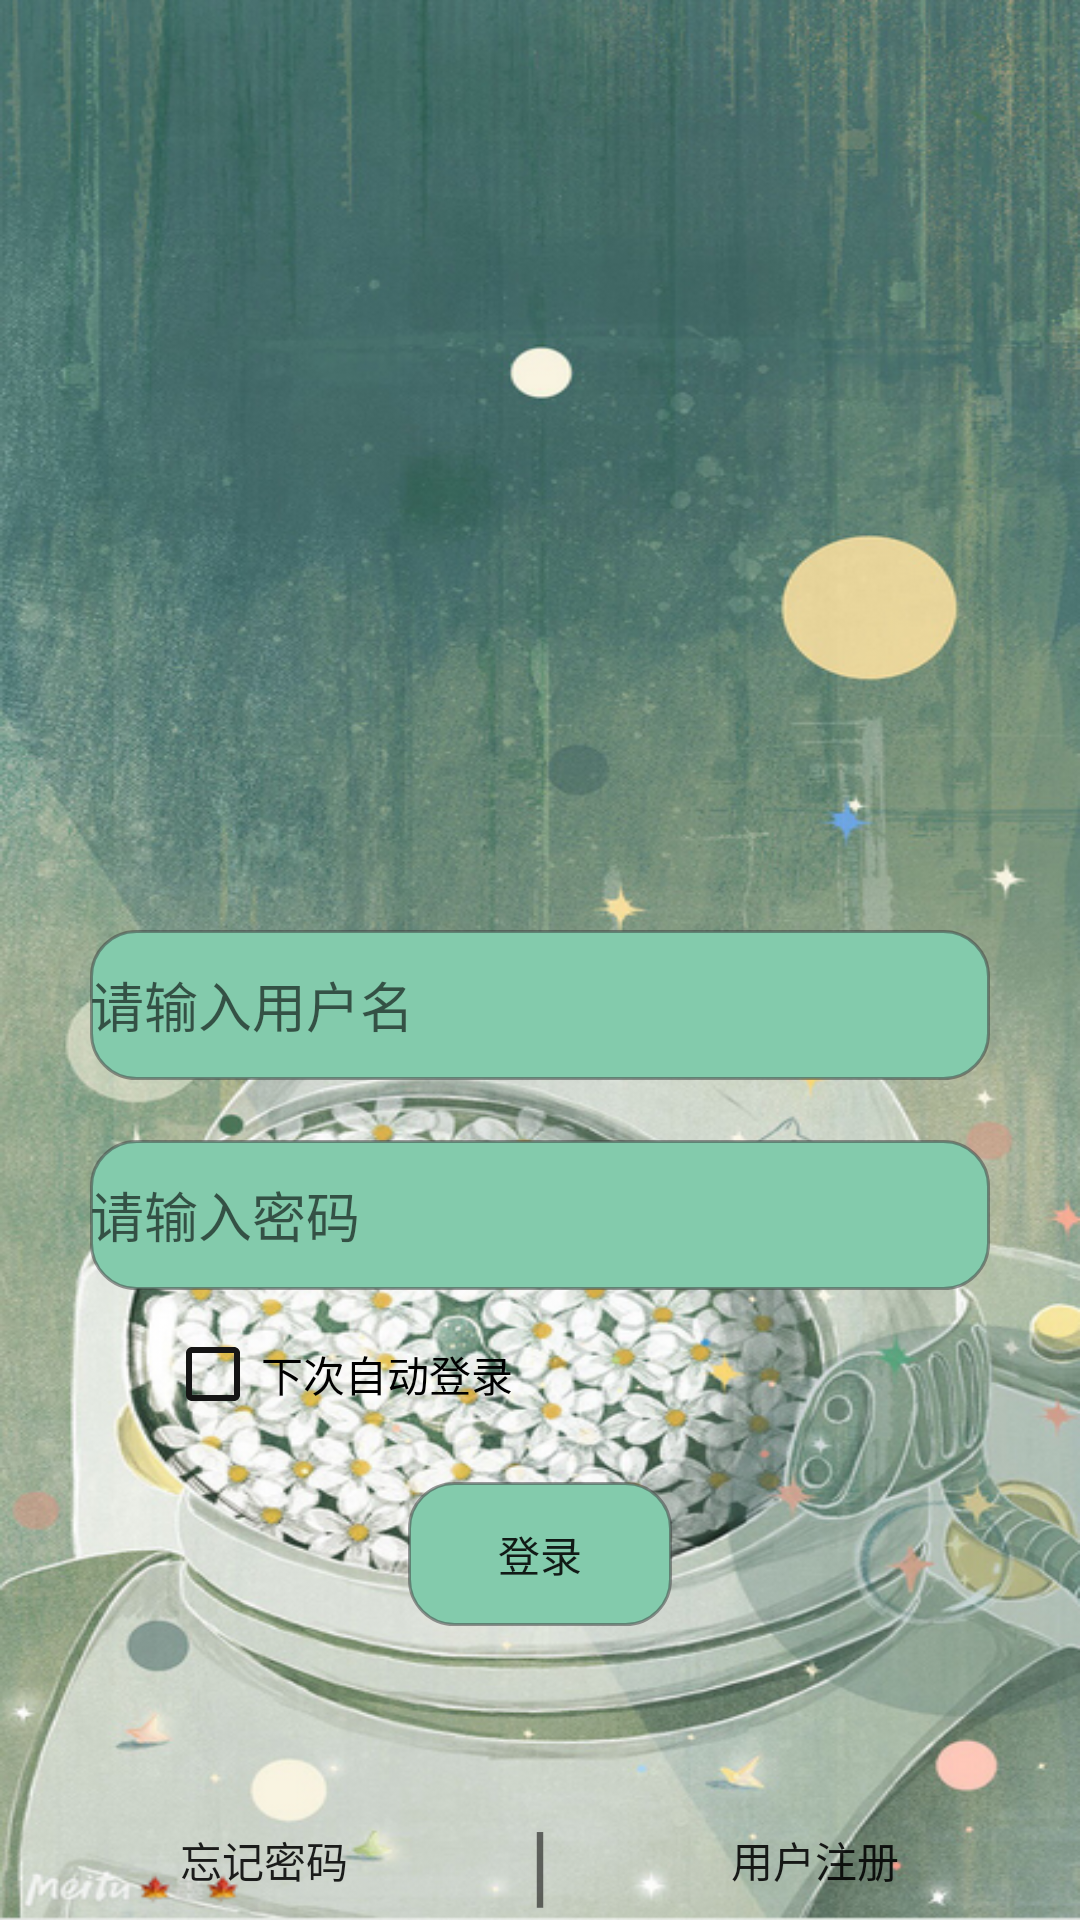

Write the Android layout XML for this screen, with the resource values it uses.
<!-- AndroidManifest.xml: application theme AppTheme -->
<!-- res/layout/activity_login.xml -->
<?xml version="1.0" encoding="utf-8"?>

<RelativeLayout xmlns:android="http://schemas.android.com/apk/res/android"
    android:layout_width="match_parent"
    android:layout_height="match_parent"
    android:orientation="vertical"
    android:background="@drawable/bg_login">

    <ImageView
        android:id="@+id/image_major"
        android:layout_width="200dp"
        android:layout_height="200dp"
        android:layout_marginLeft="100dp"
        android:layout_marginTop="80dp"/>

    <LinearLayout
        android:id="@+id/line1"
        android:layout_width="match_parent"
        android:layout_height="wrap_content"
        android:layout_below="@+id/image_major"
        android:orientation="vertical">

        <EditText
            android:id="@+id/edit_name"
            android:layout_width="300dp"
            android:layout_height="50dp"
            android:layout_weight="1"
            android:layout_marginTop="30dp"
            android:layout_marginLeft="20dp"
            android:layout_marginRight="20dp"
            android:layout_gravity="center_horizontal"
            android:textCursorDrawable="@drawable/color_cursor"
            android:background="@drawable/edge"
            android:hint="请输入用户名"/>

        <EditText
            android:id="@+id/edit_password"
            android:layout_width="300dp"
            android:layout_height="50dp"
            android:layout_marginTop="20dp"
            android:layout_weight="1"
            android:hint="请输入密码"
            android:inputType="textPassword"
            android:layout_marginLeft="20dp"
            android:layout_marginRight="20dp"
            android:layout_gravity="center_horizontal"
            android:textCursorDrawable="@drawable/color_cursor"
            android:background="@drawable/edge"/>

        <CheckBox
            android:id="@+id/auto_login"
            android:layout_width="wrap_content"
            android:layout_height="wrap_content"
            android:layout_marginTop="12dp"
            android:layout_marginLeft="55dp"
            android:theme="@style/MyCheckBox"
            android:text="下次自动登录" />

        <Button
            android:id="@+id/btn_login"
            android:layout_width="wrap_content"
            android:layout_height="wrap_content"
            android:layout_gravity="center"
            android:layout_weight="1"
            android:text="登录"
            android:background="@drawable/edge"
            android:layout_marginTop="20dp"
            android:onClick="btn_login">

        </Button>
    </LinearLayout>
    <LinearLayout
        android:id="@+id/line3"
        android:layout_width="match_parent"
        android:layout_height="40dp"
        android:layout_gravity="bottom"
        android:gravity="bottom"
        android:layout_marginBottom="0dp"
        android:layout_marginTop="120dp"
        android:orientation="horizontal"
        android:layout_alignParentBottom="true">

        <Button
            android:id="@+id/btn_lostp"
            android:layout_width="wrap_content"
            android:layout_height="match_parent"
            android:layout_gravity="left"
            android:gravity="center"
            android:layout_weight="2"
            android:onClick="textviewClick"
            android:background="#00ff00ff"
            android:text="忘记密码" />

        <TextView
            android:layout_width="wrap_content"
            android:layout_height="wrap_content"
            android:layout_gravity="center"
            android:textSize="30sp"
            android:text="|"/>

        <Button
            android:id="@+id/btn_regist"
            android:layout_width="wrap_content"
            android:layout_height="match_parent"
            android:layout_gravity="right"
            android:layout_weight="2"
            android:gravity="center"
            android:onClick="register"
            android:background="#00ff00ff"
            android:text="用户注册" />
    </LinearLayout>

</RelativeLayout>
<!-- resources referenced by this layout -->
<resources>
  <!-- drawable bg_login: jpg bitmap (drawable, 710465 bytes) -->
  <!-- drawable color_cursor (drawable) -->
  <?xml version="1.0" encoding="utf-8"?>
  
  <shape xmlns:android="http://schemas.android.com/apk/res/android" android:shape="rectangle">
      <size android:width="1dp" />
      <solid android:color="#80FDFCFD"  />
  </shape>
  <!-- drawable edge (drawable) -->
  <?xml version="1.0" encoding="utf-8"?>
  
  <shape xmlns:android="http://schemas.android.com/apk/res/android">
      
      <solid android:color="#83cbac" />
      
      <corners android:topLeftRadius="15dp"
          android:topRightRadius="15dp"
          android:bottomRightRadius="15dp"
          android:bottomLeftRadius="15dp"/>
      
      <stroke android:width="1dp" android:color="#803C3C3E" />
  </shape>
  <style parent="Theme.AppCompat.Light" name="MyCheckBox">
  
      <item name="colorControlNormal">#151515</item>
  
      <item name="colorControlActivated">#3c9566</item>
      </style>
  <style name="AppTheme" parent="Theme.AppCompat.Light.NoActionBar">
          
          <item name="colorPrimary">@color/colorPrimary</item>
          <item name="colorPrimaryDark">@color/colorPrimaryDark</item>
          <item name="colorAccent">@color/colorAccent</item>
      </style>
  <!-- not gathered from this repository: default colours our renderer supplied (Android Studio template values) -->
  <color name="colorPrimary">#FF6200EE</color>
  <color name="colorPrimaryDark">#FF3700B3</color>
  <color name="colorAccent">#FF03DAC5</color>
</resources>
